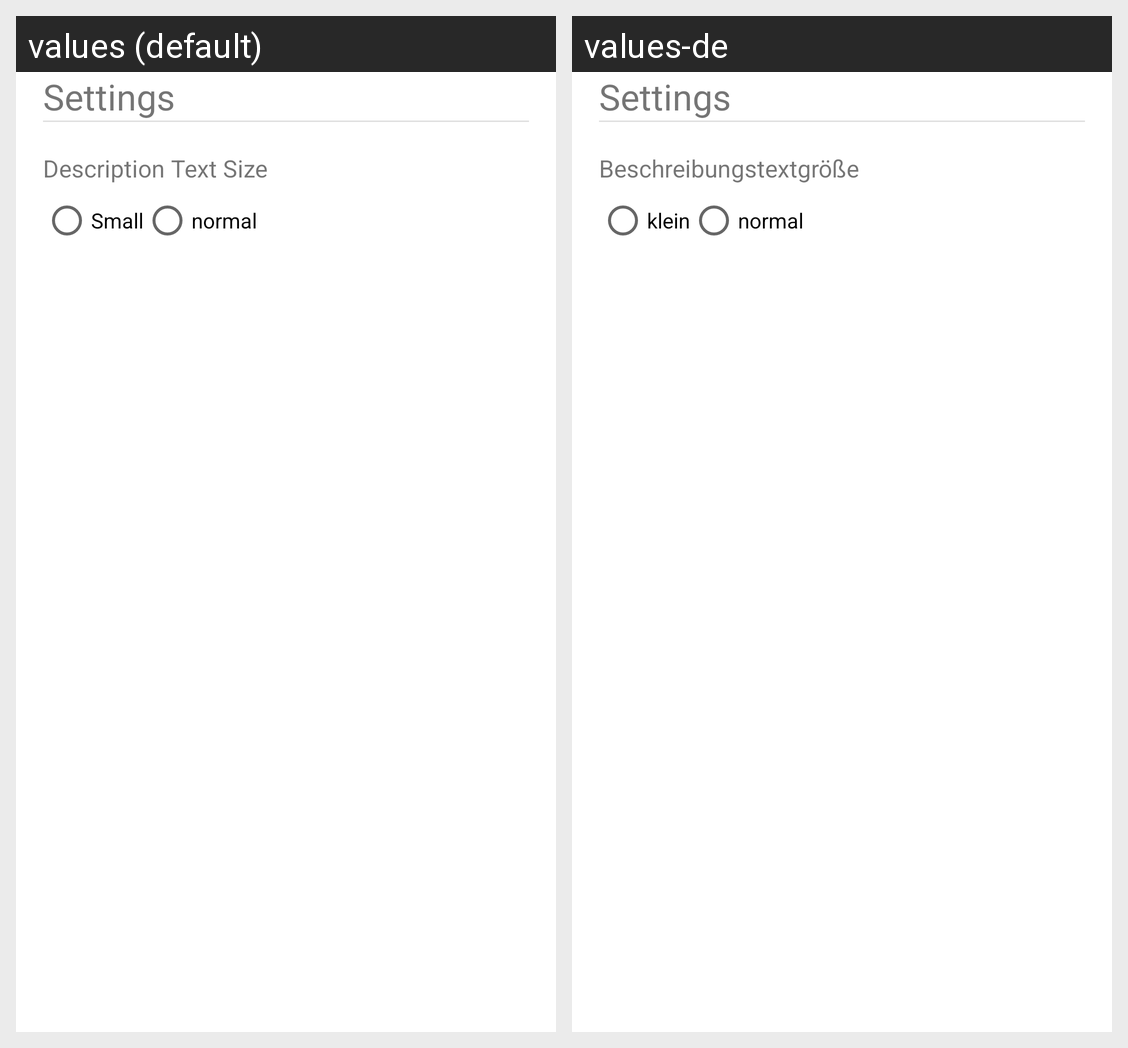

Here is an Android app screen in its default locale and in the app's own translations. Write out the translated-string differences for the strings that appear on this screen.
Android screen res/layout/activity_settings.xml rendered under 2 locales, left to right: values (default), values-de. Device: Nexus 5 (rendered at 1080×1920; each locale shown at half size, 540×960, under a caption strip naming it); theme AppTheme.NoActionBar.
Strings drawn on this screen, with the default value and each locale's value (text and hints the layout hard-codes, and strings that could not be matched under every locale, appear in the picture but are not listed):

settings
  values: Settings
  values-de: Settings

description_text_size
  values: Description Text Size
  values-de: Beschreibungstextgröße

description_text_small
  values: Small
  values-de: klein

description_text_normal
  values: normal
  values-de: normal
